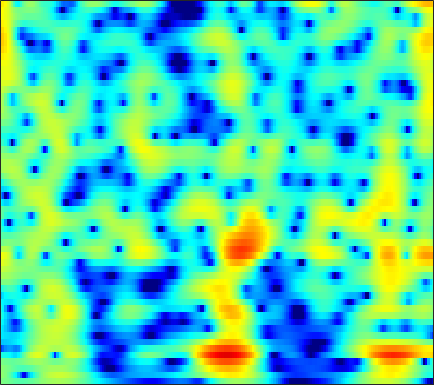

Values plotted in this chart, from the file beside it:
-0.1156, -0.24277, -0.45163, -0.69742, -0.89737, -1.1709, -1.4349, -1.6136, -1.8088, -1.9329, -1.966, -1.921, -1.7774, -1.5492, -1.3325, -0.99915, -0.63606, -0.35654, 0.012074, 0.36206, 0.68226, 0.89675, 1.1456, 1.3465
0.8494, 0.4986, -0.1113, -0.9046, -1.642, -2.857, -4.415, -5.891, -8.46, -12.13, -17.13, -17.96, -12.99, -8.915, -6.692, -4.42, -2.675, -1.61, -0.4353, 0.5167, 1.288, 1.766, 2.287, 2.687
0.5446, 0.3284, -0.00412, -0.3815, -0.6857, -1.106, -1.522, -1.815, -2.149, -2.381, -2.474, -2.438, -2.253, -1.93, -1.621, -1.158, -0.6769, -0.325, 0.1123, 0.4993, 0.8264, 1.032, 1.254, 1.416
-0.1775, -0.4211, -0.719, -0.9699, -1.113, -1.225, -1.235, -1.171, -0.994, -0.7264, -0.3895, -0.1129, 0.2641, 0.6211, 0.8589, 1.113, 1.274, 1.322, 1.279, 1.108, 0.814, 0.5277, 0.0953, -0.3255
-4.378, -4.571, -4.802, -5.18, -5.617, -6.365, -7.012, -7.028, -5.988, -4.097, -2.047, -0.6396, 0.9644, 2.243, 2.995, 3.728, 4.157, 4.274, 4.136, 3.627, 2.684, 1.621, -0.4523, -3.716
-14.61, -12.52, -10.83, -10.05, -9.938, -10.3, -11.05, -11.4, -10.68, -8.543, -6.044, -4.315, -2.334, -0.7255, 0.2622, 1.315, 2.09, 2.505, 2.842, 2.948, 2.854, 2.683, 2.369, 2.038
-8.178, -8.102, -7.928, -7.711, -7.53, -7.255, -6.904, -6.542, -5.915, -5.135, -4.238, -3.519, -2.536, -1.573, -0.8899, -0.05563, 0.6674, 1.135, 1.658, 2.064, 2.356, 2.509, 2.64, 2.708
-6.554, -6.798, -7.093, -7.328, -7.45, -7.496, -7.328, -7.051, -6.491, -5.754, -4.877, -4.163, -3.176, -2.192, -1.482, -0.5998, 0.1903, 0.7135, 1.325, 1.842, 2.265, 2.522, 2.781, 2.951
-6.114, -6.886, -8.09, -9.501, -10.7, -12.33, -13.51, -13.52, -12.15, -10.01, -7.817, -6.306, -4.522, -2.993, -2, -0.8591, 0.102, 0.7133, 1.392, 1.935, 2.37, 2.638, 2.924, 3.139
-4.939, -6.028, -7.677, -9.573, -11.19, -13.67, -16.02, -16.25, -13.82, -10.62, -7.76, -5.923, -3.863, -2.211, -1.204, -0.1374, 0.6795, 1.152, 1.613, 1.9, 2.062, 2.141, 2.247, 2.401
-3.6, -5.008, -6.944, -8.649, -9.494, -9.714, -8.969, -7.986, -6.46, -4.823, -3.128, -1.918, -0.4914, 0.6789, 1.385, 2.069, 2.422, 2.465, 2.219, 1.6, 0.5812, -0.4065, -1.747, -2.324
-4.187, -6.063, -9.474, -14.62, -19.19, -15.76, -10.52, -7.803, -5.177, -3.133, -1.419, -0.3406, 0.8288, 1.735, 2.26, 2.78, 3.009, 2.935, 2.471, 1.548, 0.04431, -1.574, -4.383, -6.344
-5.569, -6.005, -6.507, -6.854, -6.901, -6.658, -6.076, -5.504, -4.697, -3.795, -2.913, -2.308, -1.523, -0.7338, -0.1756, 0.4751, 1.016, 1.33, 1.578, 1.634, 1.56, 1.474, 1.383, 1.43
-8.064, -6.863, -5.75, -5.088, -4.823, -4.673, -4.713, -4.881, -5.238, -5.691, -6.186, -6.36, -5.955, -4.798, -3.659, -2.154, -0.8177, 0.06824, 1.072, 1.837, 2.387, 2.697, 3.005, 3.204
-4.607, -3.79, -3.012, -2.607, -2.512, -2.683, -3.23, -3.927, -5.354, -7.743, -11.74, -17.24, -21.96, -11.44, -7.563, -4.126, -1.732, -0.3984, 0.9607, 1.986, 2.736, 3.134, 3.494, 3.669
-0.1935, -0.1237, -0.1009, -0.1679, -0.2949, -0.6047, -1.087, -1.557, -2.313, -3.103, -3.805, -4.179, -4.171, -3.53, -2.805, -1.767, -0.7123, 0.02284, 0.8344, 1.46, 1.929, 2.181, 2.365, 2.401
1.754, 1.644, 1.482, 1.281, 1.087, 0.786, 0.4547, 0.1921, -0.1518, -0.446, -0.718, -0.8362, -0.8591, -0.8154, -0.6994, -0.4615, -0.2396, -0.08395, 0.1304, 0.2952, 0.3909, 0.4292, 0.4199, 0.3234
2.986, 2.823, 2.573, 2.252, 1.978, 1.599, 1.227, 0.9627, 0.662, 0.4017, 0.2094, 0.142, 0.05808, -0.08232, -0.1952, -0.3258, -0.5429, -0.7742, -1.077, -1.334, -1.55, -1.643, -1.69, -1.693
4.275, 4.076, 3.642, 3.054, 2.534, 1.756, 0.9578, 0.4399, -0.03698, -0.1885, -0.007872, 0.1685, 0.3508, 0.4715, 0.3752, -0.06806, -0.7792, -1.53, -2.893, -4.432, -5.588, -5.826, -5.163, -4.028
4.973, 4.821, 4.307, 3.429, 2.449, 0.5808, -2.1, -4.671, -7.686, -6.186, -2.933, -1.145, 0.4771, 1.478, 1.779, 1.525, 0.7063, -0.3625, -2.745, -6.626, -12.86, -14.21, -8.265, -4.472
2.086, 2.355, 2.381, 1.912, 1.227, -0.1161, -1.956, -3.532, -4.901, -4.122, -2.151, -0.7943, 0.8025, 1.726, 2.122, 2.375, 2.108, 1.703, 1.006, 0.1216, -0.5702, -0.8775, -0.9507, -0.9161
-1.043, -0.5113, -0.07894, 0.004421, -0.06077, -0.2382, -0.4595, -0.5707, -0.5334, -0.2433, 0.1608, 0.5565, 1.189, 1.647, 1.883, 2.175, 2.24, 2.183, 2.058, 1.79, 1.441, 1.132, 0.6461, -0.01396
-1.955, -1.897, -1.954, -1.991, -1.935, -1.8, -1.546, -1.286, -0.9113, -0.5208, -0.133, 0.2403, 0.5849, 0.9999, 1.312, 1.575, 1.889, 2.061, 2.174, 2.241, 2.156, 2.005, 1.644, 1.129
-2.994, -4.076, -5.522, -6.457, -6.567, -5.872, -4.722, -3.872, -2.929, -2.237, -1.678, -1.417, -1.147, -0.8331, -0.5077, 0.01816, 0.6404, 1.154, 1.773, 2.279, 2.646, 2.798, 2.835, 2.688
-3.5, -5.959, -10.64, -21.09, -20.3, -11.36, -7.338, -5.616, -4.213, -3.583, -3.542, -4.052, -4.845, -5.807, -6.017, -4.652, -2.6, -1.097, 0.6981, 2, 2.929, 3.411, 3.798, 3.898
-0.9533, -2.063, -3.548, -4.439, -4.689, -4.365, -3.682, -3.197, -2.758, -2.769, -3.494, -4.483, -6.832, -11.07, -13.86, -9.4, -4.457, -1.909, 0.4907, 2.122, 3.172, 3.654, 3.967, 3.966
-1.002, -1.764, -2.416, -2.711, -2.722, -2.439, -2.023, -1.649, -1.241, -1.001, -0.9416, -0.9734, -1.251, -1.176, -1.085, -0.3914, 0.4932, 1.273, 2.196, 2.876, 3.28, 3.361, 3.17, 2.666
-5.457, -6.706, -7.682, -7.442, -6.423, -4.783, -3.191, -2.156, -1.02, -0.1169, 0.6271, 1.011, 1.505, 1.883, 2.193, 2.542, 2.912, 3.124, 3.33, 3.373, 3.201, 2.915, 2.271, 1.264
-10.35, -13.56, -21.68, -16.87, -11.51, -7.198, -4.329, -2.732, -1.107, 0.1278, 1.085, 1.597, 2.26, 2.642, 2.952, 3.19, 3.384, 3.441, 3.41, 3.243, 2.883, 2.48, 1.732, 0.6725
-7.514, -7.536, -7.151, -6.347, -5.325, -3.846, -2.392, -1.427, -0.3134, 0.567, 1.209, 1.608, 1.987, 2.274, 2.415, 2.571, 2.648, 2.68, 2.65, 2.533, 2.291, 1.989, 1.446, 0.6902
-4.966, -4.03, -2.97, -2.056, -1.426, -0.6592, 0.02404, 0.4443, 0.8849, 1.159, 1.259, 1.288, 1.115, 1.015, 0.8623, 0.8023, 0.8202, 0.9211, 1.124, 1.312, 1.441, 1.456, 1.319, 1.015
-1.368, -0.5884, 0.1941, 0.8654, 1.229, 1.614, 1.83, 1.887, 1.769, 1.427, 0.8701, 0.2124, -0.7913, -2.112, -2.996, -3.9, -3.815, -3.206, -2.039, -0.8718, 0.06736, 0.6169, 1.087, 1.286
1.282, 1.634, 1.961, 2.253, 2.378, 2.471, 2.386, 2.213, 1.78, 1.084, 0.03243, -1.123, -3.052, -6.259, -9.705, -20.77, -17.76, -10.54, -6.109, -3.357, -1.577, -0.6281, 0.3186, 0.9072
1.749, 1.794, 1.903, 1.925, 1.943, 1.882, 1.746, 1.565, 1.224, 0.6907, -0.102, -0.82, -2.079, -3.523, -4.601, -5.712, -5.882, -5.479, -4.471, -3.401, -2.356, -1.629, -0.7475, 0.01145
0.9851, 0.9173, 0.8325, 0.6657, 0.5619, 0.4516, 0.4737, 0.5328, 0.62, 0.6382, 0.5598, 0.3644, -0.04861, -0.6188, -1.072, -1.775, -2.414, -2.97, -3.56, -4.035, -3.959, -3.453, -2.358, -1.021
-0.5332, -0.6491, -1.357, -2.257, -3.056, -3.569, -3.143, -2.264, -0.9496, 0.2153, 1.072, 1.439, 1.686, 1.609, 1.273, 0.6056, -0.6208, -1.854, -4.51, -8.941, -16.93, -12.78, -5.657, -1.807
-3.228, -3.475, -4.655, -7.333, -10.85, -24.08, -14.04, -8.341, -4.265, -1.773, -0.2202, 0.5905, 1.291, 1.625, 1.623, 1.379, 0.7396, 0.08645, -1.121, -2.356, -2.948, -2.493, -1.001, 0.7524
-4.437, -4.385, -4.594, -5.26, -5.852, -6.251, -5.96, -5.288, -4.189, -3.124, -2.281, -1.654, -1.095, -0.5834, -0.2039, 0.1085, 0.4269, 0.5188, 0.6868, 0.842, 1.1, 1.369, 1.855, 2.365
-2.88, -2.677, -2.717, -2.865, -3.09, -3.368, -3.673, -3.913, -4.2, -4.551, -4.787, -4.875, -4.622, -3.903, -3.139, -1.983, -0.876, -0.1375, 0.7097, 1.399, 1.956, 2.309, 2.683, 2.931
-0.4577, -0.4765, -0.7445, -1.084, -1.437, -2.062, -2.841, -3.606, -4.938, -6.858, -9.648, -12.68, -14.98, -11.17, -7.785, -4.481, -2.154, -0.7682, 0.5849, 1.605, 2.304, 2.68, 2.977, 3.098
1.315, 0.9994, 0.517, -0.1081, -0.5862, -1.348, -2.17, -2.872, -4.037, -5.491, -7.378, -8.622, -9.35, -7.613, -5.522, -3.101, -1.101, 0.08941, 1.267, 2.094, 2.594, 2.768, 2.786, 2.603
2.055, 1.402, 0.4593, -0.5759, -1.344, -2.108, -2.598, -2.753, -2.767, -2.7, -2.515, -2.409, -1.832, -1.112, -0.4928, 0.5228, 1.411, 1.978, 2.577, 2.88, 2.929, 2.758, 2.27, 1.439
2.107, 1.071, -0.893, -3.465, -5.796, -8.449, -7.929, -6.127, -3.807, -2.086, -0.7874, -0.0533, 0.7987, 1.514, 1.989, 2.563, 3.022, 3.285, 3.492, 3.491, 3.221, 2.828, 1.965, 0.6164
2.255, 1.259, -0.5769, -3.25, -5.825, -8.89, -8.087, -5.851, -3.287, -1.487, -0.2824, 0.4335, 1.012, 1.532, 1.854, 2.164, 2.488, 2.669, 2.802, 2.819, 2.608, 2.29, 1.595, 0.5759
2.987, 2.643, 1.997, 1.219, 0.6178, 0.01528, -0.2563, -0.2626, -0.1513, -0.02812, -0.05855, -0.1782, -0.414, -0.6885, -0.8074, -0.7277, -0.4075, -0.05029, 0.4541, 0.8349, 1.039, 1.018, 0.7663, 0.273
3.76, 3.952, 3.948, 3.764, 3.544, 3.123, 2.632, 2.201, 1.507, 0.6025, -0.5652, -1.768, -3.635, -6.034, -7.815, -8.351, -6.692, -4.968, -3.037, -1.679, -0.7966, -0.4193, -0.2405, -0.4143
4.018, 4.396, 4.627, 4.583, 4.407, 4, 3.388, 2.793, 1.802, 0.5196, -1.128, -2.631, -5.328, -9.06, -12.42, -14.07, -10.26, -7.699, -5.198, -3.51, -2.439, -1.917, -1.575, -1.595
4.224, 4.479, 4.62, 4.514, 4.278, 3.8, 3.119, 2.486, 1.482, 0.3222, -1.004, -2.022, -3.449, -4.784, -5.511, -5.981, -5.884, -5.547, -4.881, -4.222, -3.654, -3.336, -3.057, -2.957
4.958, 5.004, 4.907, 4.611, 4.244, 3.595, 2.776, 2.067, 1.014, -0.1203, -1.302, -2.158, -3.224, -4.144, -4.694, -5.205, -5.48, -5.551, -5.483, -5.327, -5.066, -4.875, -4.586, -4.298
6.116, 5.989, 5.619, 5.045, 4.486, 3.553, 2.439, 1.507, 0.157, -1.285, -2.723, -3.825, -5.153, -6.131, -6.685, -7.267, -7.545, -7.611, -7.761, -7.804, -7.706, -7.52, -7.009, -6.26
7.286, 7.005, 6.38, 5.473, 4.627, 3.293, 1.729, 0.4045, -1.536, -3.637, -5.912, -7.732, -10.11, -11.99, -12.55, -12.19, -11.56, -11.33, -11.52, -12.33, -13.7, -14.14, -12.89, -10.25
8.028, 7.572, 6.692, 5.462, 4.289, 2.406, 0.1964, -1.652, -4.278, -6.998, -9.77, -12.49, -17.05, -26.34, -25.45, -17.34, -13.95, -12.85, -12.46, -13.61, -16.53, -19.03, -16.31, -11.11
8.07, 7.537, 6.476, 4.996, 3.567, 1.137, -2.028, -4.993, -9.851, -14.61, -15.15, -13.75, -12.84, -12.31, -11.79, -10.61, -9.368, -8.634, -8.011, -7.753, -7.506, -7.147, -6.342, -5.199
7.324, 6.873, 5.918, 4.547, 3.222, 1.046, -1.733, -4.26, -8.137, -11.48, -11.44, -10.1, -8.489, -7.289, -6.588, -5.741, -5.063, -4.625, -4.19, -3.808, -3.486, -3.28, -2.956, -2.604
6.206, 5.872, 5.185, 4.216, 3.325, 1.947, 0.4325, -0.7034, -2.084, -3.133, -3.707, -3.85, -3.717, -3.428, -3.194, -2.919, -2.69, -2.549, -2.416, -2.345, -2.375, -2.447, -2.593, -2.787
5.493, 5.227, 4.682, 3.943, 3.297, 2.341, 1.377, 0.6948, -0.08584, -0.6437, -1.023, -1.181, -1.264, -1.277, -1.28, -1.32, -1.394, -1.503, -1.696, -2.008, -2.408, -2.762, -3.393, -4.212
5.552, 5.303, 4.707, 3.851, 3.058, 1.911, 0.8035, 0.1114, -0.4677, -0.6311, -0.4956, -0.3096, -0.1415, -0.07383, -0.1045, -0.2561, -0.5529, -0.8518, -1.342, -1.898, -2.497, -3.017, -3.887, -5.103
6.238, 6.015, 5.333, 4.148, 2.862, 0.5126, -2.616, -5.051, -5.903, -3.71, -1.444, -0.2677, 0.6891, 1.059, 1.01, 0.5791, -0.2161, -0.9513, -1.987, -2.767, -3.213, -3.426, -3.659, -4.157
